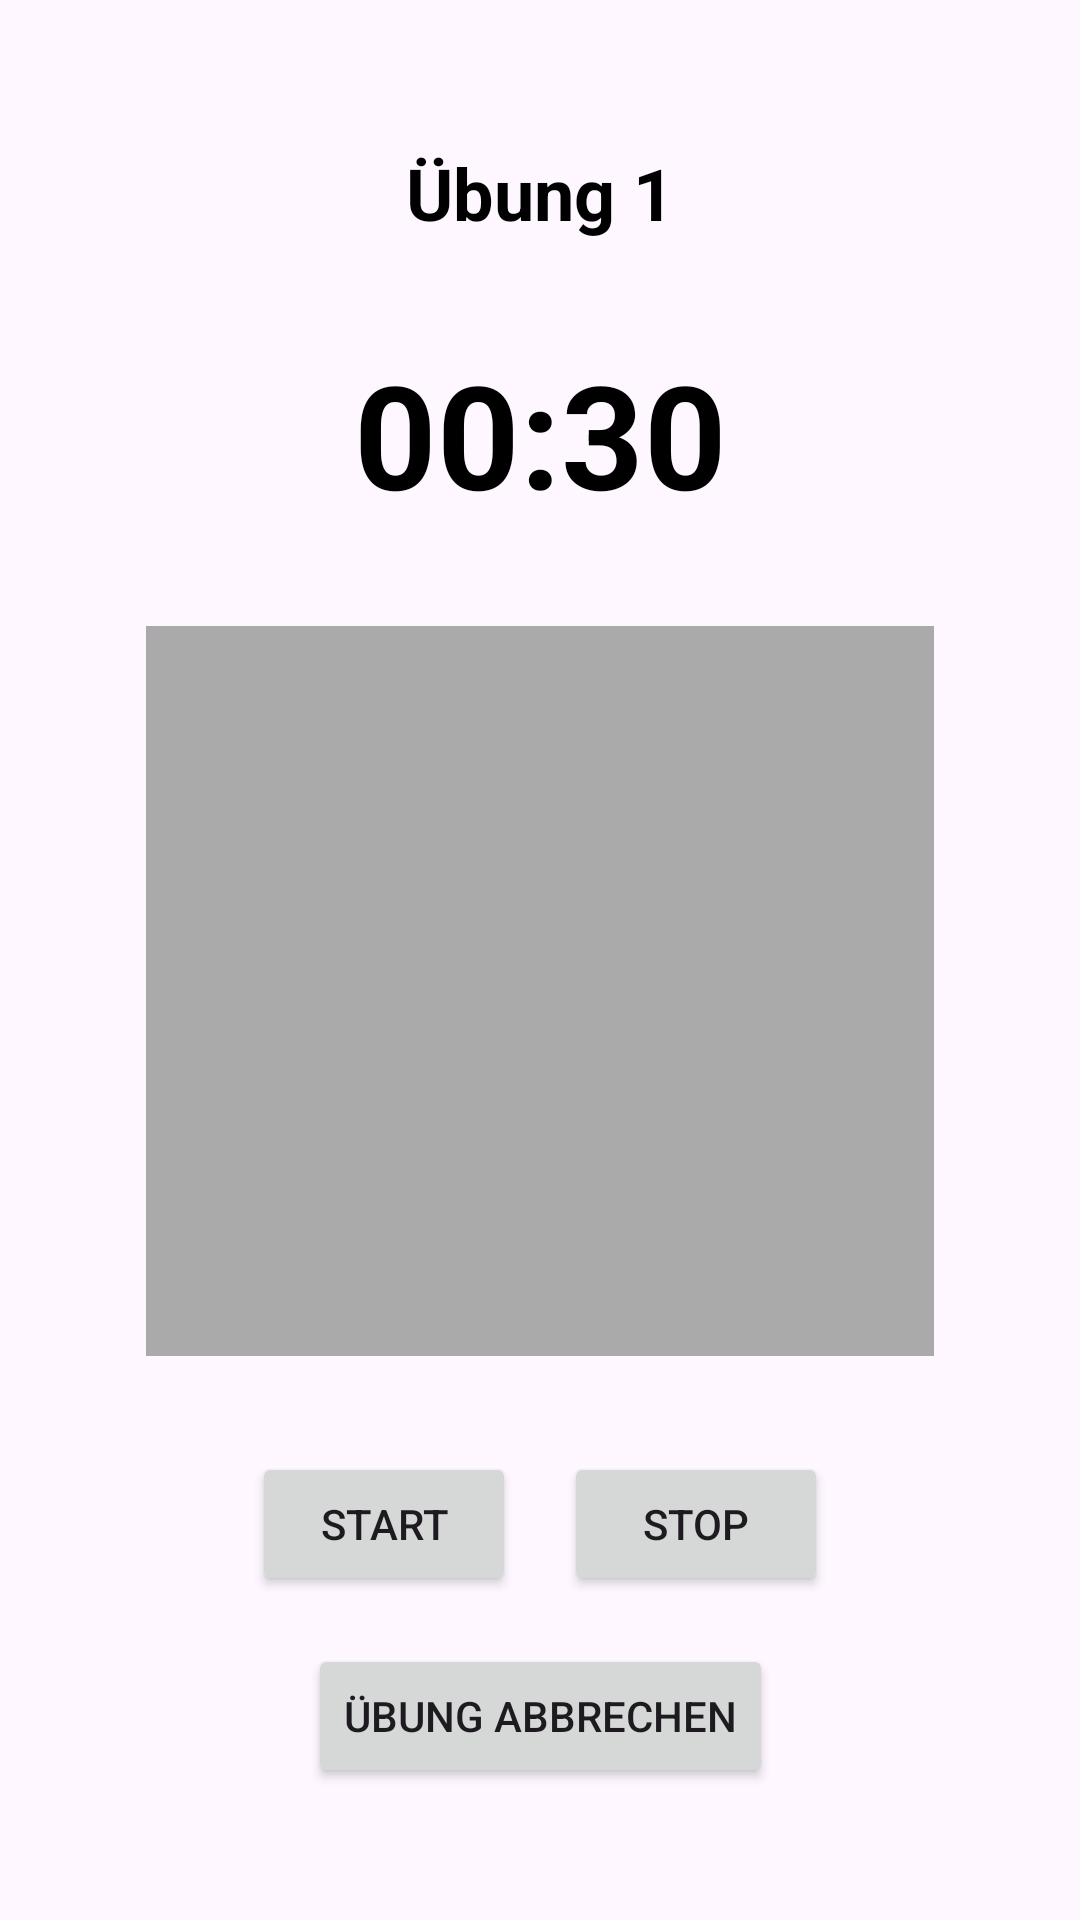

Android layout source for this screen:
<!-- AndroidManifest.xml: application theme Theme.HIIT_Hero -->
<!-- res/layout/activity_exercise.xml -->
<?xml version="1.0" encoding="utf-8"?>
<androidx.constraintlayout.widget.ConstraintLayout xmlns:android="http://schemas.android.com/apk/res/android"
    xmlns:app="http://schemas.android.com/apk/res-auto"
    android:id="@+id/main"
    android:layout_width="match_parent"
    android:layout_height="match_parent"
    android:padding="16dp">

    <TextView
        android:id="@+id/exerciseNameText"
        android:layout_width="wrap_content"
        android:layout_height="wrap_content"
        android:text="Übung 1"
        android:textSize="24sp"
        android:textStyle="bold"
        android:textColor="@android:color/black"
        android:layout_marginTop="32dp"
        app:layout_constraintTop_toTopOf="parent"
        app:layout_constraintStart_toStartOf="parent"
        app:layout_constraintEnd_toEndOf="parent" />

    <TextView
        android:id="@+id/timerText"
        android:layout_width="wrap_content"
        android:layout_height="wrap_content"
        android:text="00:30"
        android:textSize="48sp"
        android:textStyle="bold"
        android:textColor="@android:color/black"
        android:layout_marginTop="32dp"
        app:layout_constraintTop_toBottomOf="@id/exerciseNameText"
        app:layout_constraintStart_toStartOf="parent"
        app:layout_constraintEnd_toEndOf="parent" />

    <ImageView
        android:id="@+id/exerciseImage"
        android:layout_width="0dp"
        android:layout_height="0dp"
        android:layout_marginTop="32dp"
        android:layout_marginBottom="32dp"
        android:background="@android:color/darker_gray"
        android:scaleType="centerCrop"
        app:layout_constraintTop_toBottomOf="@id/timerText"
        app:layout_constraintBottom_toTopOf="@id/controlButtons"
        app:layout_constraintStart_toStartOf="parent"
        app:layout_constraintEnd_toEndOf="parent"
        app:layout_constraintWidth_percent="0.8"
        app:layout_constraintHeight_percent="0.4" />

    <LinearLayout
        android:id="@+id/controlButtons"
        android:layout_width="match_parent"
        android:layout_height="wrap_content"
        android:orientation="horizontal"
        android:gravity="center"
        android:layout_marginBottom="16dp"
        app:layout_constraintBottom_toTopOf="@+id/abortButton">

        <Button
            android:id="@+id/startButton"
            android:layout_width="wrap_content"
            android:layout_height="wrap_content"
            android:text="Start"
            android:layout_marginEnd="16dp" />

        <Button
            android:id="@+id/stopButton"
            android:layout_width="wrap_content"
            android:layout_height="wrap_content"
            android:text="Stop" />
    </LinearLayout>

    <Button
        android:id="@+id/abortButton"
        android:layout_width="wrap_content"
        android:layout_height="wrap_content"
        android:text="Übung abbrechen"
        app:layout_constraintTop_toBottomOf="@id/controlButtons"
        app:layout_constraintStart_toStartOf="parent"
        app:layout_constraintEnd_toEndOf="parent"
        android:layout_marginTop="16dp" />

</androidx.constraintlayout.widget.ConstraintLayout>
<!-- resources referenced by this layout -->
<resources>
  <style name="Theme.HIIT_Hero" parent="Base.Theme.HIIT_Hero" />
  <style name="Base.Theme.HIIT_Hero" parent="Theme.Material3.DayNight.NoActionBar">
          
          
      </style>
</resources>
